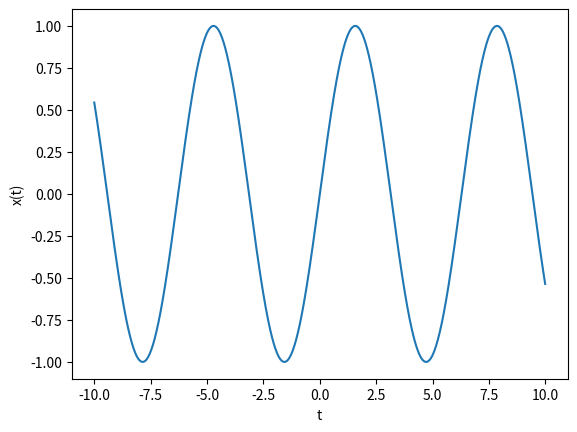

Source code (Python):
# -*- coding: utf-8 -*-

import numpy as np
import matplotlib.pyplot as plt
x = np.arange(-10.0, 10.0, 0.01)
y = np.sin(x)
plt.plot(x, y)
plt.xlabel('t')
plt.ylabel('x(t)')
plt.show()